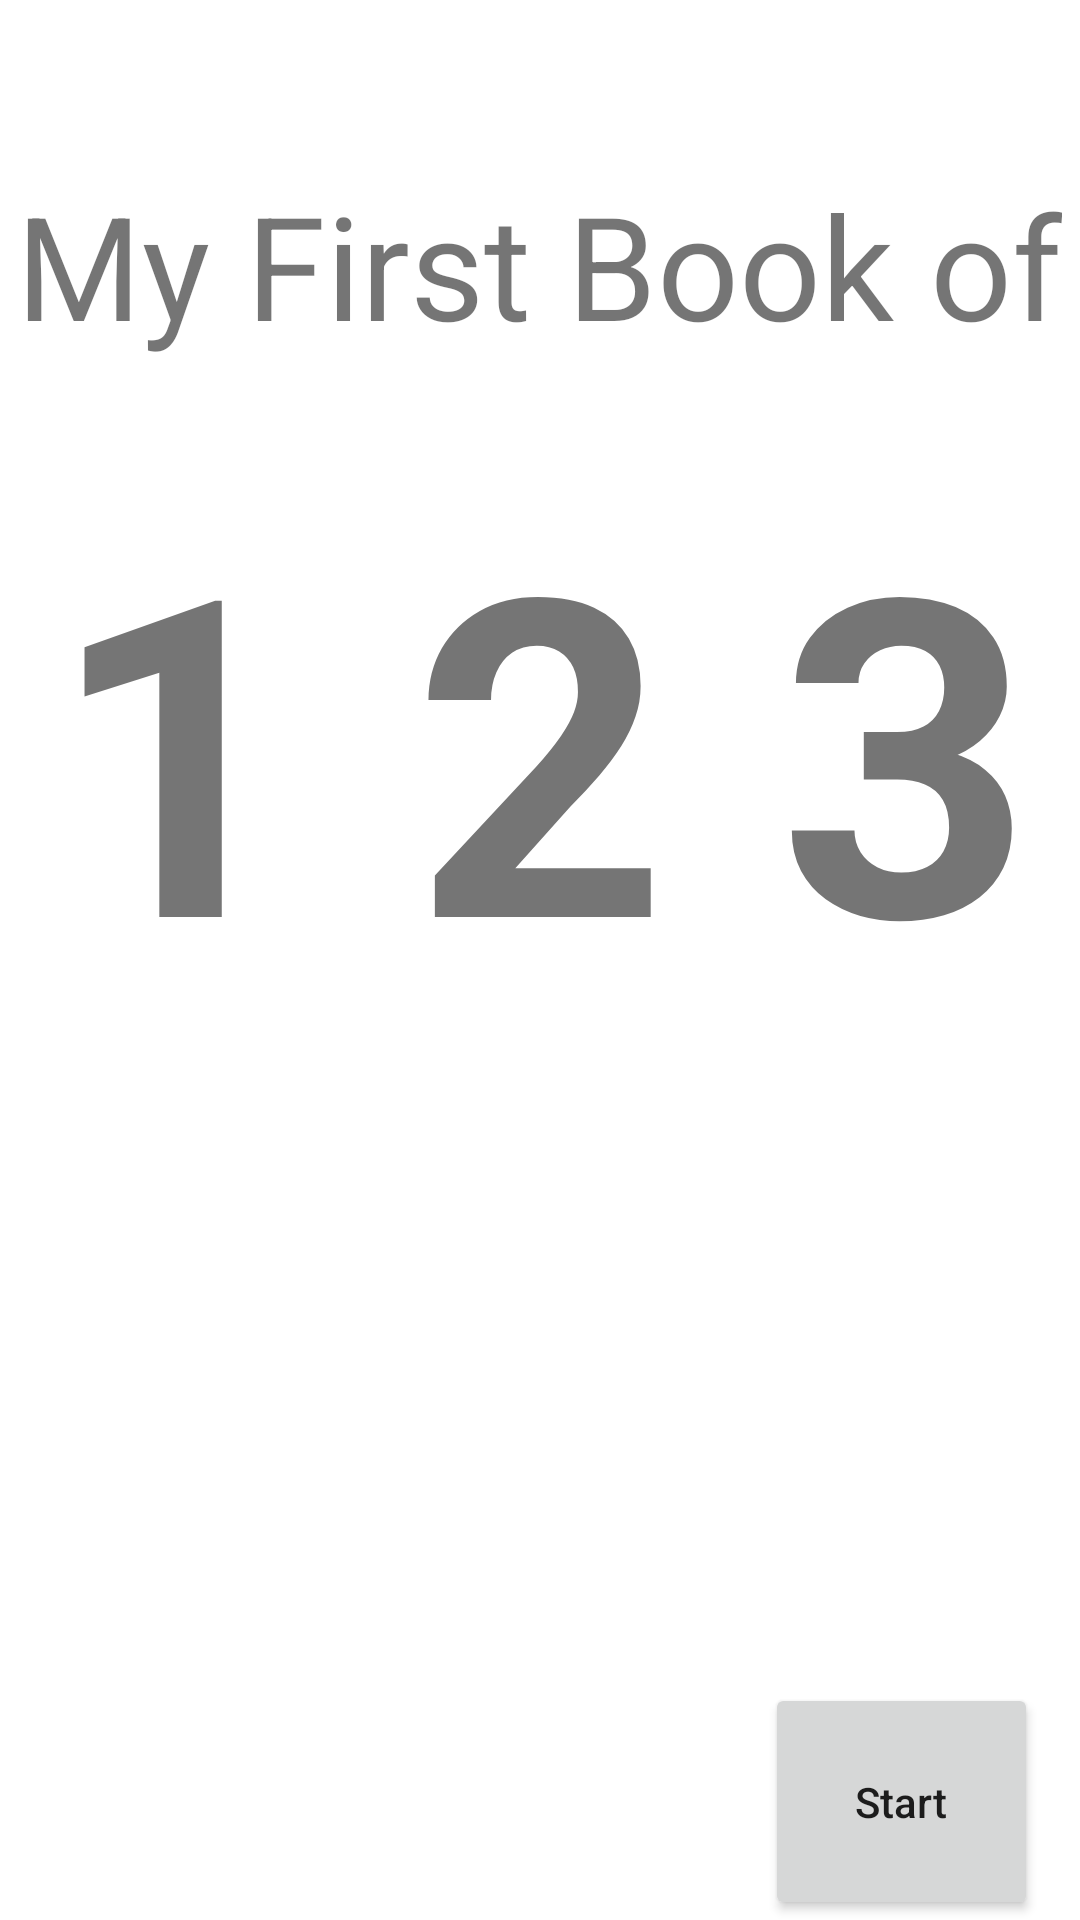

This screen was rendered from an Android layout file. Write that file and the resources it references.
<!-- AndroidManifest.xml: application theme Theme.Assignment2SMD -->
<!-- res/layout/activity_main.xml -->
<?xml version="1.0" encoding="utf-8"?>
<androidx.constraintlayout.widget.ConstraintLayout xmlns:android="http://schemas.android.com/apk/res/android"
    xmlns:app="http://schemas.android.com/apk/res-auto"
    xmlns:tools="http://schemas.android.com/tools"
    android:layout_width="match_parent"
    android:layout_height="match_parent"
    tools:context=".MainActivity">

    <TextView
        android:id="@+id/text"
        android:layout_width="wrap_content"
        android:layout_height="wrap_content"
        android:text="1 2 3"
        android:textSize="148sp"
        android:textStyle="bold"
        app:layout_constraintBottom_toBottomOf="parent"
        app:layout_constraintLeft_toLeftOf="parent"
        app:layout_constraintRight_toRightOf="parent"
        app:layout_constraintTop_toTopOf="parent"
        app:layout_constraintVertical_bias="0.337" />

    <TextView
        android:id="@+id/textView2"
        android:layout_width="wrap_content"
        android:layout_height="wrap_content"
        android:layout_marginTop="56dp"
        android:text="@string/my_first_book_of"
        app:layout_constraintBottom_toBottomOf="@id/text"
        android:textSize="48sp"
        android:textStyle="normal"
        app:layout_constraintEnd_toEndOf="parent"
        app:layout_constraintHorizontal_bias="0.456"
        app:layout_constraintStart_toStartOf="parent"
        app:layout_constraintTop_toTopOf="parent"
        app:layout_constraintVertical_bias="0.0" />

    <Button
        android:id="@+id/button"
        android:layout_width="wrap_content"
        android:layout_height="wrap_content"
        android:onClick="GoToNextPage"
        android:padding="30dp"
        android:text="@string/start"
        android:textAllCaps="false"
        app:layout_constraintBottom_toBottomOf="parent"
        app:layout_constraintHorizontal_bias="0.948"
        app:layout_constraintLeft_toLeftOf="parent"
        app:layout_constraintRight_toRightOf="parent" />

</androidx.constraintlayout.widget.ConstraintLayout>
<!-- resources referenced by this layout -->
<resources>
  <string name="my_first_book_of">My First Book of</string>
  <string name="start">Start</string>
  <style name="Theme.Assignment2SMD" parent="Theme.MaterialComponents.DayNight.DarkActionBar">
          
          <item name="colorPrimary">@color/purple_500</item>
          <item name="colorPrimaryVariant">@color/purple_700</item>
          <item name="colorOnPrimary">@color/white</item>
          
          <item name="colorSecondary">@color/teal_200</item>
          <item name="colorSecondaryVariant">@color/teal_700</item>
          <item name="colorOnSecondary">@color/black</item>
          
          <item name="android:statusBarColor" tools:targetApi="l">?attr/colorPrimaryVariant</item>
          
      </style>
  <!-- not gathered from this repository: default colours our renderer supplied (Android Studio template values) -->
  <color name="purple_500">#FF6200EE</color>
  <color name="purple_700">#FF3700B3</color>
  <color name="teal_200">#FF03DAC5</color>
  <color name="teal_700">#FF018786</color>
  <color name="black">#FF000000</color>
  <color name="white">#FFFFFFFF</color>
</resources>
